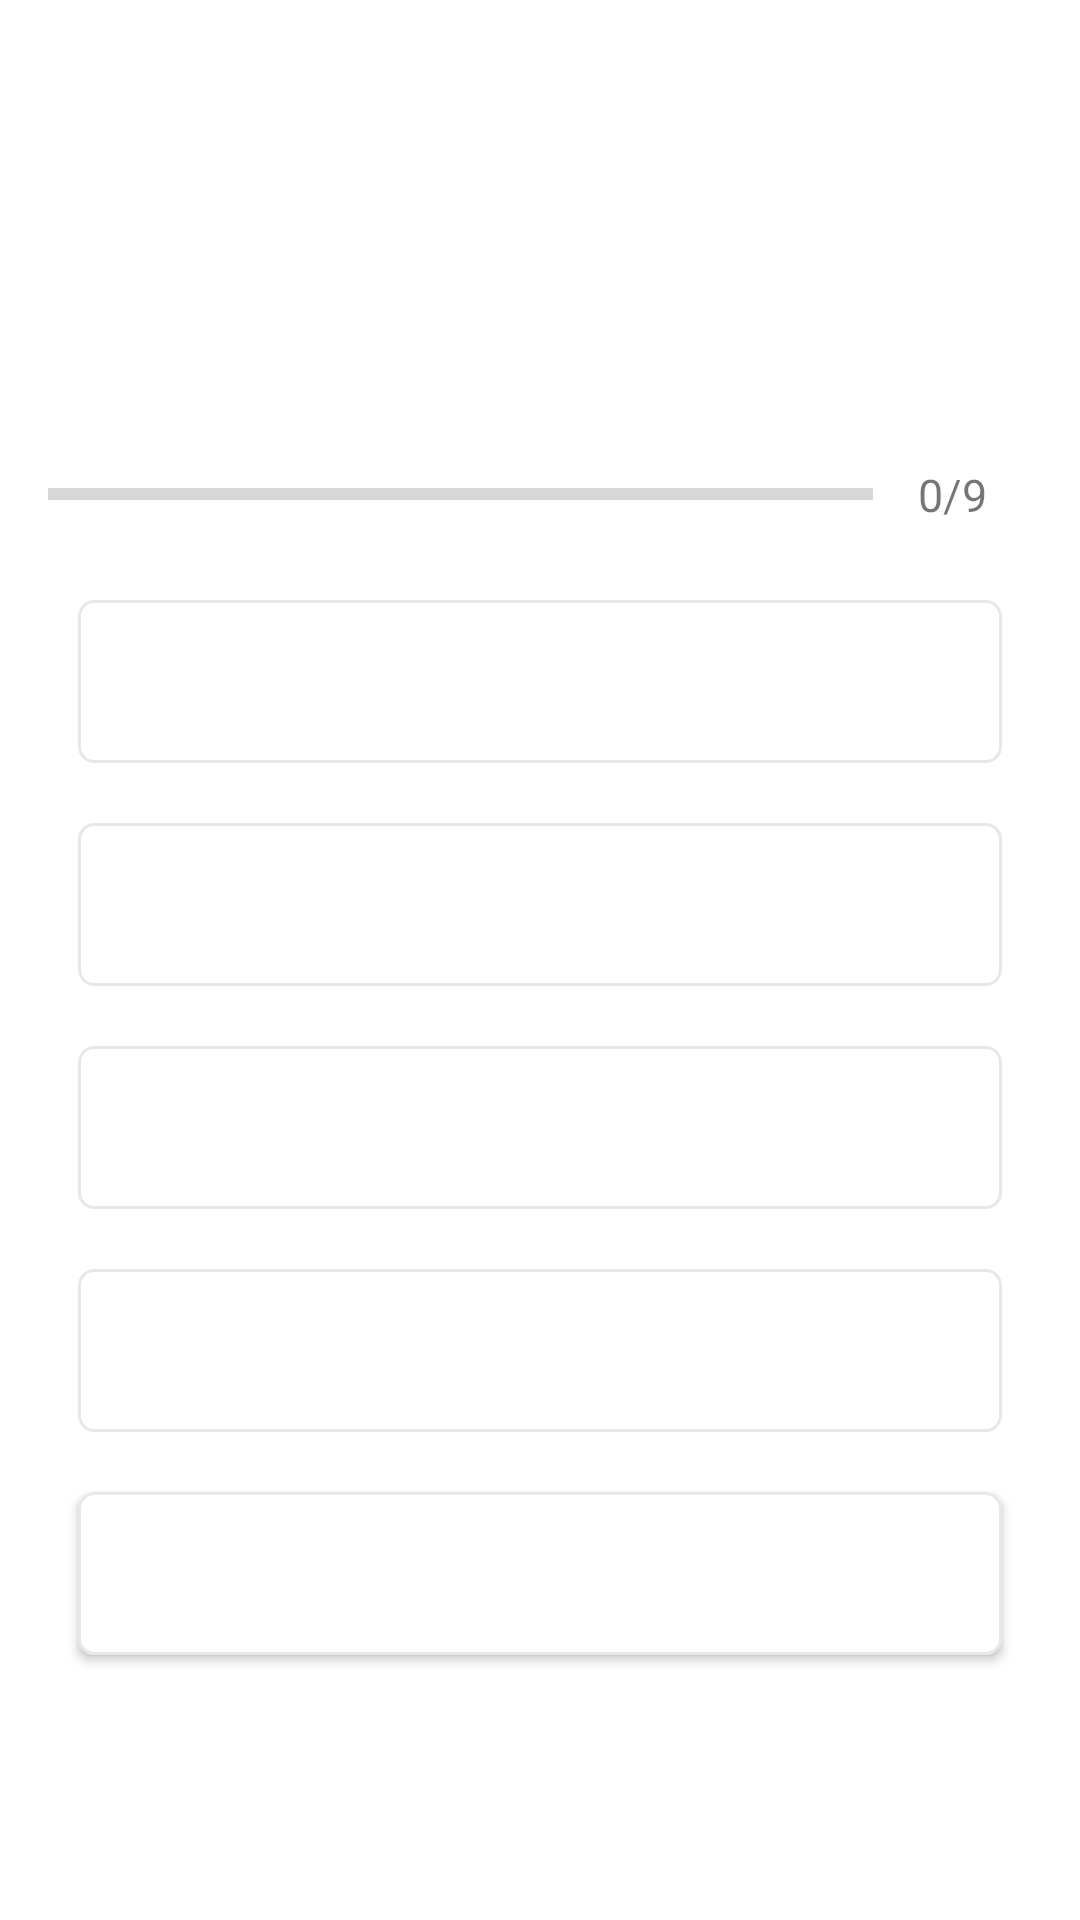

Android layout source for this screen:
<!-- AndroidManifest.xml: application theme Theme.KotlinQuiz -->
<!-- res/layout/activity_quiz_questions.xml -->
<?xml version="1.0" encoding="utf-8"?>
<ScrollView xmlns:android="http://schemas.android.com/apk/res/android"
    xmlns:app="http://schemas.android.com/apk/res-auto"
    xmlns:tools="http://schemas.android.com/tools"
    android:layout_width="match_parent"
    android:layout_height="match_parent"
    android:fillViewport="true"
    tools:context=".QuizQuestions">

    <LinearLayout
        android:layout_width="match_parent"
        android:layout_height="wrap_content"
        android:orientation="vertical"
        android:padding="16dp"
        android:gravity="center">

        <TextView
            android:id="@+id/tvQuestion"
            android:layout_width="match_parent"
            android:layout_height="wrap_content"
            android:textSize="22sp"
            android:gravity="center"
            android:textColor="#363A43"
            tools:text="Which country does this flag belong to?"/>

        <ImageView
            android:id="@+id/ivImage"
            android:layout_width="wrap_content"
            android:layout_height="wrap_content"
            android:contentDescription="Quiz Image"
            android:layout_marginTop="16dp"
            android:layout_gravity="center"
            tools:src="@drawable/ic_flag_of_germany"/>

        <LinearLayout
            android:layout_width="match_parent"
            android:layout_height="wrap_content"
            android:layout_marginTop="16dp"
            android:gravity="center_vertical"
            android:orientation="horizontal">

        <ProgressBar
            android:id="@+id/progressBar"
            android:layout_width="0dp"
            android:layout_height="wrap_content"
            style="@style/Widget.AppCompat.ProgressBar.Horizontal"
            android:gravity="center"
            android:progress="0"
            android:max="10"
            android:layout_weight="1"
            android:indeterminate="false"
            android:minHeight="50dp"/>

        <TextView
            android:id="@+id/tvProgress"
            android:layout_width="wrap_content"
            android:layout_height="wrap_content"
            android:padding="15dp"
            android:text="0/9"
            android:textSize="15dp"
            android:gravity="center"/>


        </LinearLayout>

        <TextView
            android:id="@+id/tvOption1"
            android:layout_width="match_parent"
            android:layout_height="wrap_content"
            android:gravity="center"
            android:padding="15dp"
            android:textSize="18sp"
            android:textStyle="bold"
            android:textColor="#7A8089"
            android:background="@drawable/default_option_border_bg"
            android:layout_margin="10dp"/>

        <TextView
            android:id="@+id/tvOption2"
            android:layout_width="match_parent"
            android:layout_height="wrap_content"
            android:gravity="center"
            android:padding="15dp"
            android:textSize="18sp"
            android:textStyle="bold"
            android:textColor="#7A8089"
            android:background="@drawable/default_option_border_bg"
            android:layout_margin="10dp"/>

        <TextView
            android:id="@+id/tvOption3"
            android:layout_width="match_parent"
            android:layout_height="wrap_content"
            android:gravity="center"
            android:padding="15dp"
            android:textSize="18sp"
            android:textStyle="bold"
            android:textColor="#7A8089"
            android:background="@drawable/default_option_border_bg"
            android:layout_margin="10dp"/>

        <TextView
            android:id="@+id/tvOption4"
            android:layout_width="match_parent"
            android:layout_height="wrap_content"
            android:gravity="center"
            android:padding="15dp"
            android:textSize="18sp"
            android:textStyle="bold"
            android:textColor="#7A8089"
            android:background="@drawable/default_option_border_bg"
            android:layout_margin="10dp"/>

        <Button
            android:id="@+id/btnSubmit"
            android:layout_width="match_parent"
            android:layout_height="wrap_content"
            android:gravity="center"
            android:padding="15dp"
            android:textSize="18sp"
            android:textStyle="bold"
            android:text="Submit"
            android:textColor="@color/white"
            android:background="@drawable/default_option_border_bg"
            android:layout_margin="10dp"/>


     </LinearLayout>

</ScrollView>
<!-- resources referenced by this layout -->
<resources>
  <!-- drawable default_option_border_bg (drawable) -->
  <?xml version="1.0" encoding="utf-8"?>
  <shape xmlns:android="http://schemas.android.com/apk/res/android"
      android:shape="rectangle">
  
      <solid android:color="@color/white"/>
      <stroke android:width="1dp"
          android:color="#E8E8E8"/>
      <corners android:radius="5dp"/>
  </shape>
  <style name="Theme.KotlinQuiz" parent="Theme.MaterialComponents.DayNight.NoActionBar">
          
          <item name="colorPrimary">@color/purple_500</item>
          <item name="colorPrimaryVariant">@color/purple_700</item>
          <item name="colorOnPrimary">@color/white</item>
          
          <item name="colorSecondary">@color/teal_200</item>
          <item name="colorSecondaryVariant">@color/teal_700</item>
          <item name="colorOnSecondary">@color/black</item>
          
          <item name="android:statusBarColor">?attr/colorPrimaryVariant</item>
  
          <item name="android:windowFullscreen"> true </item>
          
      </style>
  <!-- not gathered from this repository: default colours our renderer supplied (Android Studio template values) -->
  <color name="purple_500">#FF6200EE</color>
  <color name="purple_700">#FF3700B3</color>
  <color name="teal_200">#FF03DAC5</color>
  <color name="teal_700">#FF018786</color>
  <color name="black">#FF000000</color>
  <color name="white">#FFFFFFFF</color>
</resources>
